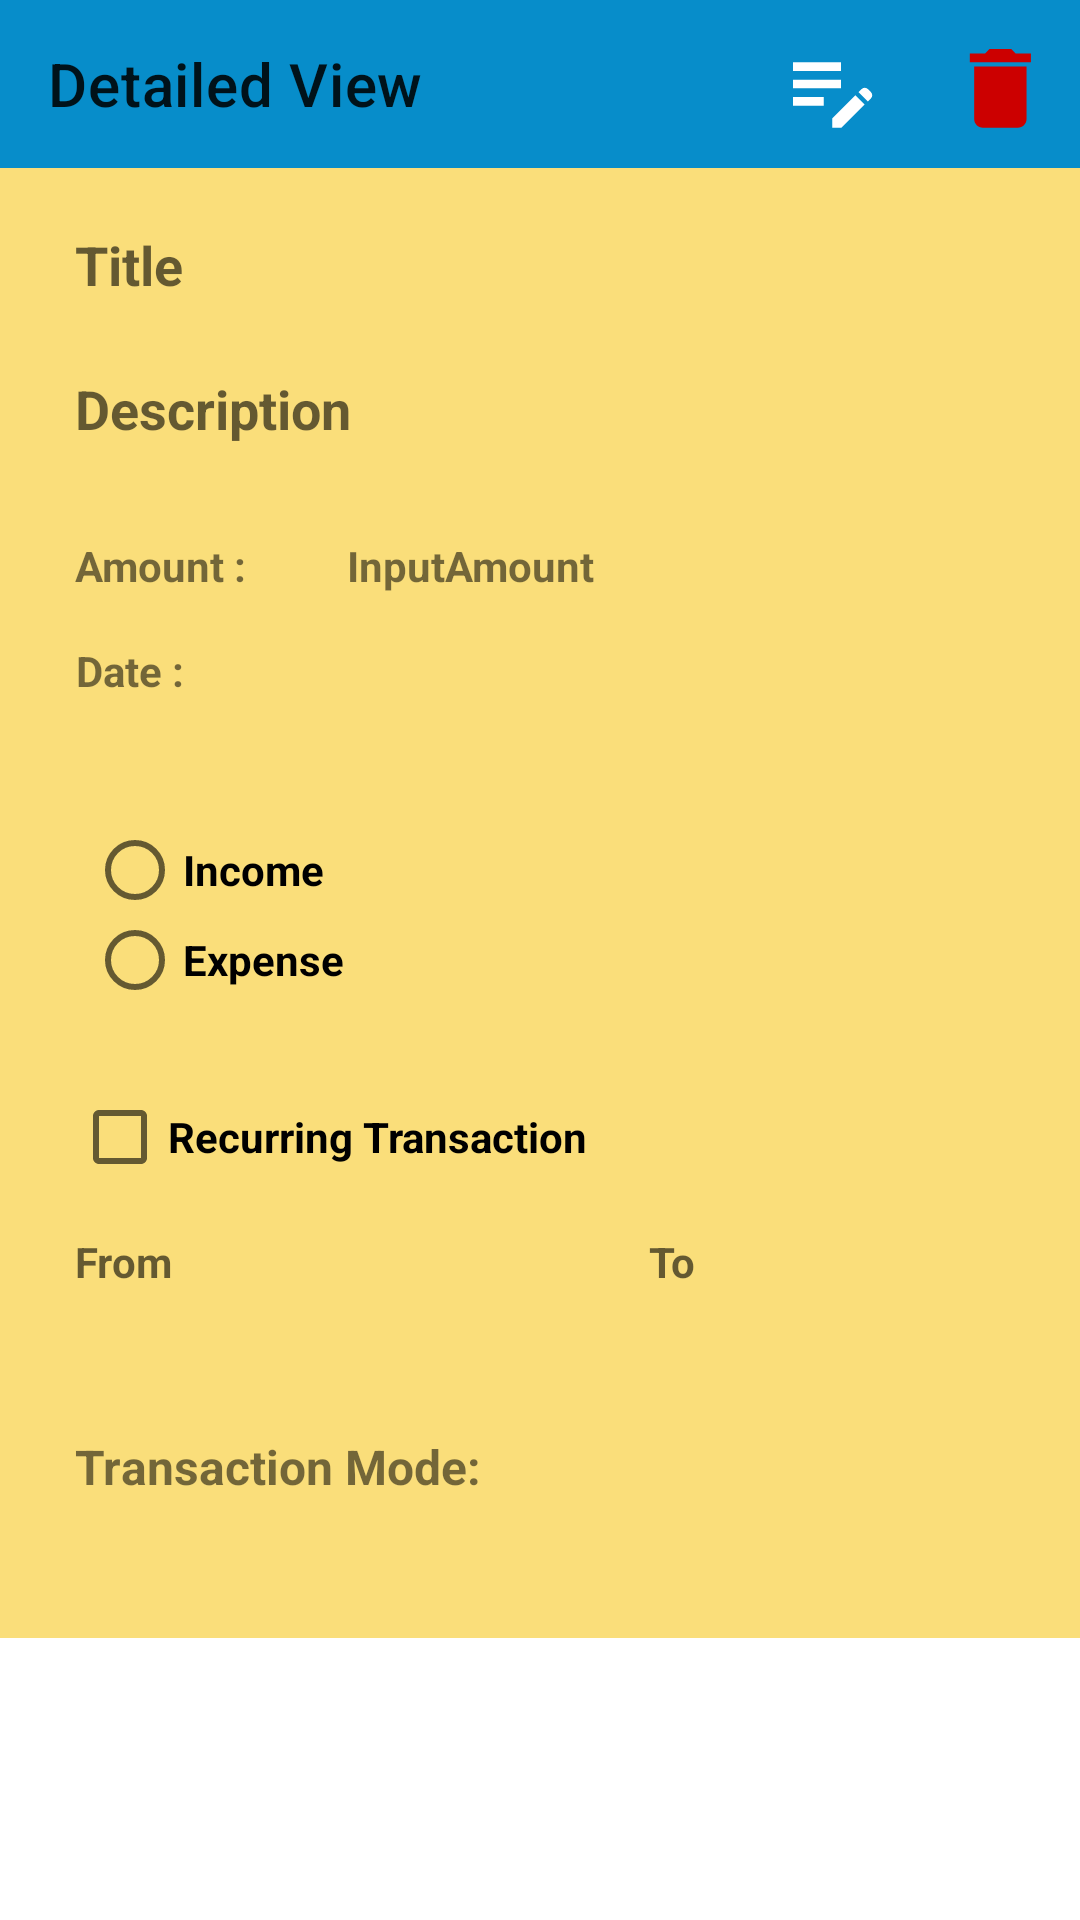

The Android layout XML behind this screen, and the referenced resources:
<!-- AndroidManifest.xml: application theme Theme.DealWithExpenses -->
<!-- res/layout/fragment_transaction_detail.xml -->
<?xml version="1.0" encoding="utf-8"?>
<ScrollView xmlns:android="http://schemas.android.com/apk/res/android"
    xmlns:app="http://schemas.android.com/apk/res-auto"
    xmlns:tools="http://schemas.android.com/tools"
    android:layout_width="match_parent"
    android:layout_height="match_parent"
    tools:context=".mainScreen.transactionLibrary.AddOrEditTransactionFragment">

 <androidx.constraintlayout.widget.ConstraintLayout
     android:id="@+id/contraint_layout"
     android:layout_width="match_parent"
     android:layout_height="match_parent"
     android:background="#FADE7A">

  <TextView
      android:id="@+id/to_date_input"
      android:layout_width="173dp"
      android:layout_height="57dp"
      android:layout_marginStart="20dp"
      android:ems="10"
      android:hint="To"
      android:inputType="date"
      android:textStyle="bold"
      app:layout_constraintEnd_toEndOf="parent"
      app:layout_constraintHorizontal_bias="0.058"
      app:layout_constraintStart_toEndOf="@+id/from_date_input"
      app:layout_constraintTop_toTopOf="@+id/from_date_input" />

  <com.google.android.material.appbar.AppBarLayout
      android:id="@+id/app_bar"

      android:layout_width="match_parent"
      android:layout_height="wrap_content"
      android:backgroundTint="#078DCA"
      app:layout_constraintEnd_toEndOf="parent"
      app:layout_constraintStart_toStartOf="parent"
      app:layout_constraintTop_toTopOf="parent">

   <com.google.android.material.appbar.MaterialToolbar

       android:id="@+id/toolbar"
       style="@style/ThemeOverlay.MaterialComponents.Toolbar.Primary"
       android:layout_width="match_parent"
       android:layout_height="wrap_content"
       android:backgroundTint="#3F51B5"

       android:textAlignment="center"
       app:menu="@menu/view_transaction_menu"
       app:title="Detailed View">

   </com.google.android.material.appbar.MaterialToolbar>
  </com.google.android.material.appbar.AppBarLayout>

  <TextView
      android:id="@+id/trans_desc_input"
      android:layout_width="372dp"
      android:layout_height="47dp"
      android:layout_marginStart="25dp"
      android:layout_marginTop="8dp"
      android:ems="10"
      android:gravity="start|top"
      android:hint="Description"
      android:inputType="textMultiLine"
      android:textSize="18sp"
      android:textStyle="bold"
      app:layout_constraintStart_toStartOf="parent"
      app:layout_constraintTop_toBottomOf="@+id/trans_title_input" />

  <TextView
      android:id="@+id/trans_amount_msg"
      android:layout_width="wrap_content"
      android:layout_height="wrap_content"
      android:layout_marginStart="25dp"
      android:layout_marginTop="8dp"
      android:text="Amount : "
      android:textStyle="bold"
      app:layout_constraintStart_toStartOf="parent"
      app:layout_constraintTop_toBottomOf="@+id/trans_desc_input" />

  <TextView
      android:id="@+id/trans_amount_input"
      android:layout_width="wrap_content"
      android:layout_height="wrap_content"
      android:layout_marginStart="30dp"
      android:text="InputAmount"
      android:textStyle="bold"
      app:layout_constraintStart_toEndOf="@+id/trans_amount_msg"
      app:layout_constraintTop_toTopOf="@+id/trans_amount_msg" />

  <TextView
      android:id="@+id/trans_date_msg"
      android:layout_width="60dp"
      android:layout_height="21dp"
      android:layout_marginStart="25dp"
      android:layout_marginTop="16dp"
      android:text="Date :"
      android:textStyle="bold"
      app:layout_constraintEnd_toEndOf="@+id/trans_amount_msg"
      app:layout_constraintStart_toStartOf="parent"
      app:layout_constraintTop_toBottomOf="@+id/trans_amount_msg" />

  <TextView
      android:id="@+id/trans_date_input"
      android:layout_width="128dp"
      android:layout_height="48dp"
      android:layout_marginStart="30dp"
      android:ems="10"
      android:inputType="date"
      android:textStyle="bold"
      app:layout_constraintStart_toEndOf="@+id/trans_date_msg"
      app:layout_constraintTop_toTopOf="@+id/trans_date_msg"
      tools:ignore="SpeakableTextPresentCheck" />

  <CheckBox
      android:id="@+id/isRecurringCheckBox"
      android:layout_width="177dp"
      android:layout_height="48dp"
      android:layout_marginStart="24dp"
      android:layout_marginTop="20dp"
      android:text="Recurring Transaction"
      android:textStyle="bold"
      app:layout_constraintStart_toStartOf="parent"
      app:layout_constraintTop_toBottomOf="@+id/radioGroup" />

  <TextView
      android:id="@+id/trans_title_input"
      android:layout_width="112dp"
      android:layout_height="40dp"
      android:layout_marginStart="25dp"
      android:layout_marginTop="20dp"
      android:ems="10"
      android:hint="Title"
      android:inputType="textPersonName"
      android:textSize="18sp"
      android:textStyle="bold"
      app:layout_constraintStart_toStartOf="parent"
      app:layout_constraintTop_toBottomOf="@+id/app_bar" />

  <TextView
      android:id="@+id/from_date_input"
      android:layout_width="173dp"
      android:layout_height="57dp"
      android:layout_marginStart="25dp"
      android:layout_marginTop="8dp"
      android:ems="10"
      android:hint="From"
      android:inputType="date"
      android:textStyle="bold"
      app:layout_constraintStart_toStartOf="parent"
      app:layout_constraintTop_toBottomOf="@+id/isRecurringCheckBox" />

  <TextView
      android:id="@+id/trans_mode_input"
      android:layout_width="178dp"
      android:layout_height="25dp"
      android:layout_marginEnd="20dp"
      android:textStyle="bold"
      android:tooltipText="Select Mode"
      app:layout_constraintEnd_toEndOf="parent"
      app:layout_constraintHorizontal_bias="1.0"
      app:layout_constraintStart_toEndOf="@+id/tranaction_mode_label"
      app:layout_constraintTop_toTopOf="@+id/tranaction_mode_label" />

  <TextView
      android:id="@+id/tranaction_mode_label"
      android:layout_width="157dp"
      android:layout_height="26dp"
      android:layout_marginStart="25dp"
      android:layout_marginTop="10dp"
      android:text="Transaction Mode: "
      android:textSize="16sp"
      android:textStyle="bold"
      app:layout_constraintStart_toStartOf="parent"
      app:layout_constraintTop_toBottomOf="@+id/from_date_input" />

  <androidx.recyclerview.widget.RecyclerView
      android:id="@+id/transaction_tags"
      android:layout_width="match_parent"
      android:layout_height="26dp"
      android:layout_marginStart="25dp"
      android:layout_marginTop="16dp"
      android:layout_marginEnd="20dp"
      android:orientation="horizontal"
      app:layout_constraintBottom_toBottomOf="parent"
      app:layout_constraintEnd_toEndOf="parent"
      app:layout_constraintHorizontal_bias="0.757"
      app:layout_constraintStart_toStartOf="parent"
      app:layout_constraintTop_toBottomOf="@+id/tranaction_mode_label" />

  <RadioGroup
      android:id="@+id/radioGroup"
      android:layout_width="wrap_content"
      android:layout_height="wrap_content"
      android:layout_marginStart="24dp"
      android:layout_marginTop="40dp"
      android:orientation="vertical"
      app:layout_constraintStart_toStartOf="parent"
      app:layout_constraintTop_toBottomOf="@+id/trans_date_msg">

   <RadioButton
       android:id="@+id/income_button"
       android:layout_width="wrap_content"
       android:layout_height="20dp"
       android:layout_margin="5dp"
       android:text="Income"
       android:textStyle="bold">

   </RadioButton>

   <RadioButton
       android:id="@+id/expense_button"
       android:layout_width="wrap_content"
       android:layout_height="20dp"
       android:layout_margin="5dp"
       android:text="Expense"
       android:textStyle="bold">

   </RadioButton>
  </RadioGroup>

 </androidx.constraintlayout.widget.ConstraintLayout>
</ScrollView>
<!-- resources referenced by this layout -->
<resources>
  <style name="Theme.DealWithExpenses" parent="Theme.MaterialComponents.DayNight.NoActionBar">
          
          <item name="colorPrimary">@color/purple_500</item>
          <item name="colorPrimaryVariant">@color/purple_700</item>
          <item name="colorOnPrimary">@color/white</item>
          
          <item name="colorSecondary">@color/teal_200</item>
          <item name="colorSecondaryVariant">@color/teal_700</item>
          <item name="colorOnSecondary">@color/black</item>
          
          <item name="android:statusBarColor" tools:targetApi="l">?attr/colorPrimaryVariant</item>
          
      </style>
  <color name="purple_500">#FF6200EE</color>
  <color name="purple_700">#FF3700B3</color>
  <color name="white">#FFFFFFFF</color>
  <color name="teal_200">#FF03DAC5</color>
  <color name="teal_700">#FF018786</color>
  <color name="black">#FF000000</color>
</resources>
